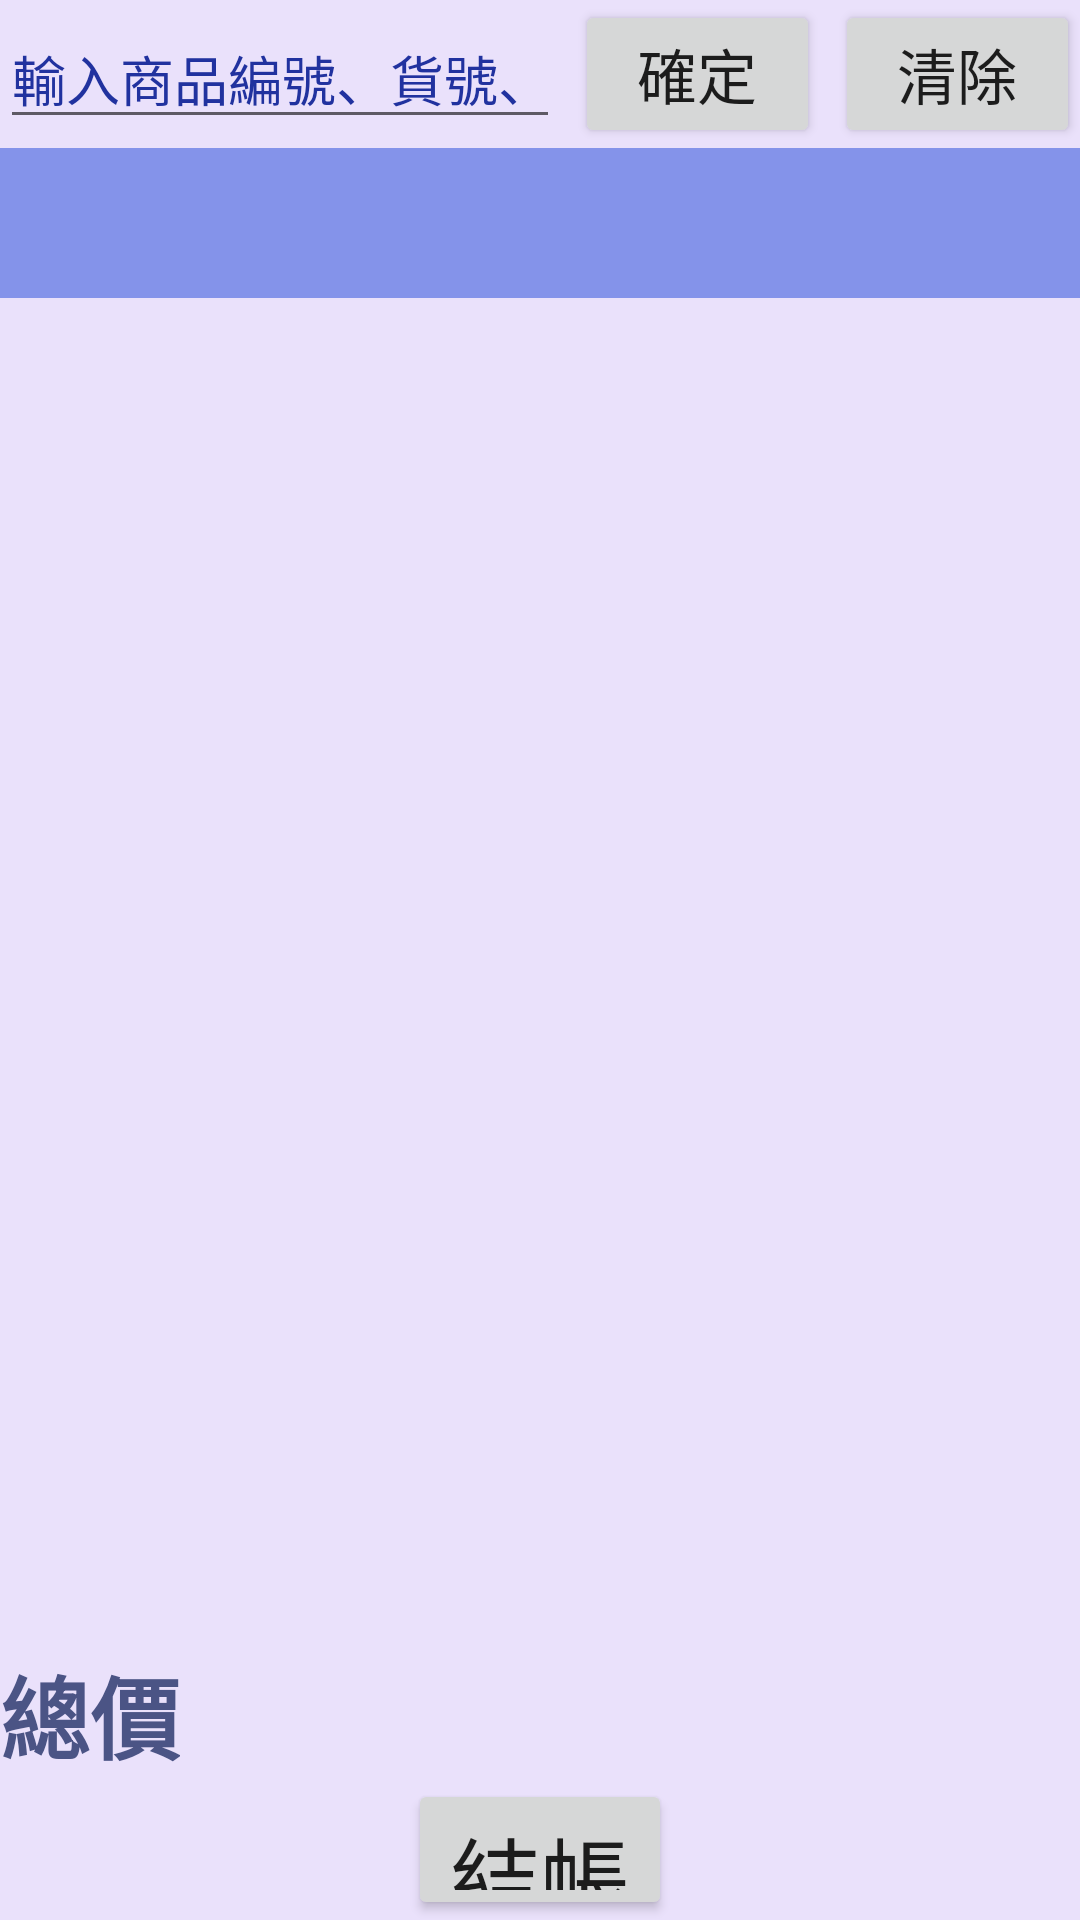

The Android layout XML behind this screen, and the referenced resources:
<!-- AndroidManifest.xml: application theme Theme.Alpha -->
<!-- res/layout/fragment_home.xml -->
<?xml version="1.0" encoding="utf-8"?>
<LinearLayout
    xmlns:android="http://schemas.android.com/apk/res/android"
    xmlns:app="http://schemas.android.com/apk/res-auto"
    xmlns:tools="http://schemas.android.com/tools"
    android:layout_width="match_parent"
    android:layout_height="match_parent"
    android:background="#EAE1FB"
    android:orientation="vertical"
    tools:context=".ui.home.HomeFragment">

    
    <LinearLayout
        android:layout_width="match_parent"
        android:layout_height="wrap_content"
        android:orientation="horizontal">

        <EditText
            android:id="@+id/edt_searchRow"
            android:layout_width="wrap_content"
            android:layout_height="wrap_content"
            android:layout_weight="0.75"
            android:autofillHints="empty"
            android:hint="@string/txt_table"
            android:inputType="text"
            android:textColor="#5622B3"
            android:textColorHint="#21329F"
            android:textColorLink="#E91E63" />

        <Button
            android:id="@+id/btn_search"
            android:layout_width="wrap_content"
            android:layout_height="wrap_content"
            android:layout_marginStart="5dp"
            android:layout_weight="0.125"
            android:selectAllOnFocus="false"
            android:text="@string/txt_sent"
            android:textSize="20sp"/>

        <Button
            android:id="@+id/btn_clear"
            android:layout_width="wrap_content"
            android:layout_height="wrap_content"
            android:layout_marginStart="5dp"
            android:layout_weight="0.125"
            android:text="@string/txt_clear"
            android:textSize="20sp"/>
    </LinearLayout>

    
    <Spinner
        android:id="@+id/sp_productType"
        android:layout_width="match_parent"
        android:layout_height="50dp"
        android:background="#8493EA"/>

    
    <GridView
        android:id="@+id/gr_tableData"
        android:layout_width="match_parent"
        android:layout_height="450dp"
        app:layoutManager="androidx.recyclerview.widget.LinearLayoutManager" />

    <TextView
        android:id="@+id/txt_totalPrice"
        android:layout_width="wrap_content"
        android:layout_height="wrap_content"
        android:text="@string/txt_totalPrice"
        android:textColor="#4B5485"
        android:textSize="30sp"
        android:textStyle="bold" />

    
    <LinearLayout
        android:layout_width="wrap_content"
        android:layout_height="wrap_content"
        android:layout_gravity="center_horizontal"
        android:orientation="horizontal">

        <Button
            android:id="@+id/btn_deal"
            android:layout_width="0dp"
            android:layout_height="wrap_content"
            android:layout_weight="3"
            android:text="@string/txt_sentPrice"
            android:textSize="30sp" />
    </LinearLayout>
</LinearLayout>
<!-- resources referenced by this layout -->
<resources>
  <string name="txt_clear">清除</string>
  <string name="txt_sent">確定</string>
  <string name="txt_sentPrice">結帳</string>
  <string name="txt_table">輸入商品編號、貨號、名稱</string>
  <string name="txt_totalPrice">總價</string>
  <style name="Theme.Alpha" parent="Theme.MaterialComponents.DayNight.DarkActionBar">
          
          <item name="colorPrimary">@color/purple_500</item>
          <item name="colorPrimaryVariant">@color/purple_700</item>
          <item name="colorOnPrimary">@color/white</item>
          
          <item name="colorSecondary">@color/teal_200</item>
          <item name="colorSecondaryVariant">@color/teal_700</item>
          <item name="colorOnSecondary">@color/black</item>
          
          <item name="android:statusBarColor">?attr/colorPrimaryVariant</item>
          
      </style>
  <color name="purple_500">#FF6200EE</color>
  <color name="purple_700">#FF3700B3</color>
  <color name="white">#FFFFFFFF</color>
  <color name="teal_200">#FF03DAC5</color>
  <color name="teal_700">#FF018786</color>
  <color name="black">#FF000000</color>
</resources>
